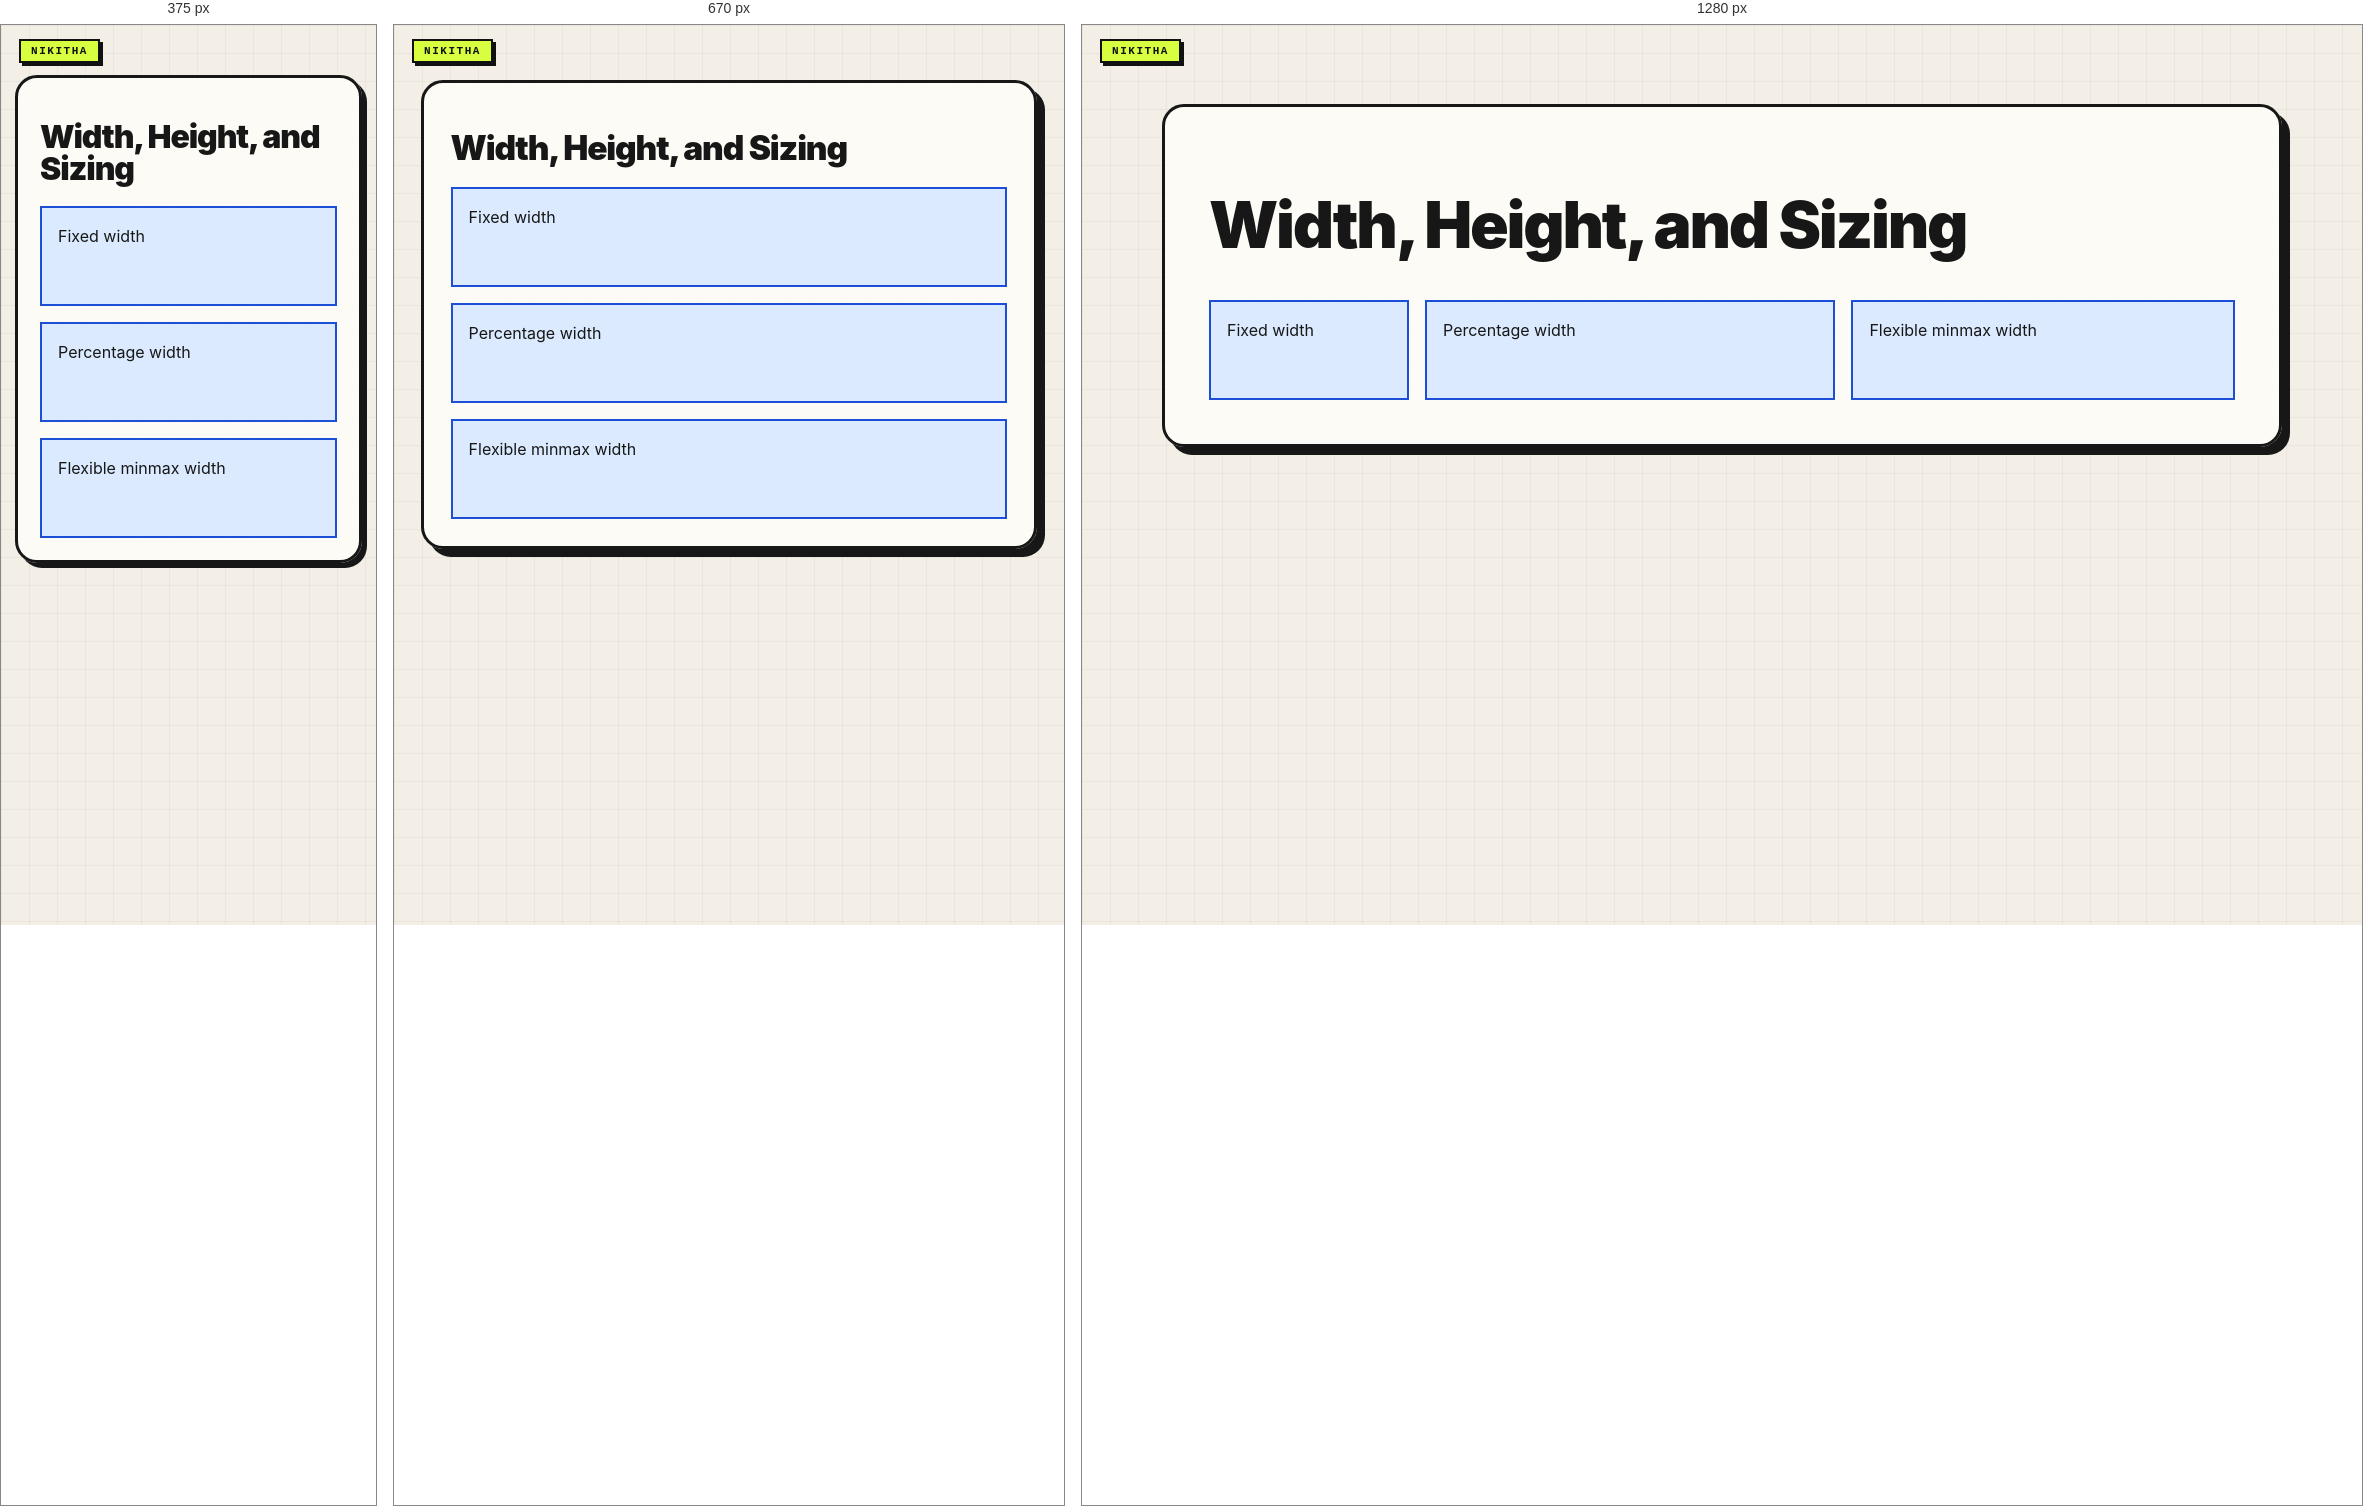
Rendered at 375 px, 670 px and 1280 px, left to right.

<!-- file: 06-sizing.html -->
<!doctype html><html lang="en"><head><link rel="stylesheet" href="../nikitha-ui.css"><meta charset="utf-8"><meta name="viewport" content="width=device-width,initial-scale=1"><title>CSS Sizing</title><link rel="stylesheet" href="styles.css"><style>.sizes{display:grid;gap:1rem;grid-template-columns:200px 40% minmax(120px,1fr)}.sizes div{min-height:100px;padding:1rem;background:#dbeafe;border:2px solid #1d4ed8;box-sizing:border-box}@media(max-width:700px){.sizes{grid-template-columns:1fr}}</style></head><body class="nikitha-ui"><main class="page"><h1>Width, Height, and Sizing</h1><div class="sizes"><div>Fixed width</div><div>Percentage width</div><div>Flexible minmax width</div></div></main></body></html>

/* @media block from nikitha-ui.css */
@media(max-width:640px){
  body.nikitha-ui{padding:22px 14px 30px !important}
  body.nikitha-ui::before{position:absolute}
  body.nikitha-ui > main,
  body.nikitha-ui > header,
  body.nikitha-ui > .page{box-shadow:5px 5px 0 #171717 !important}
}